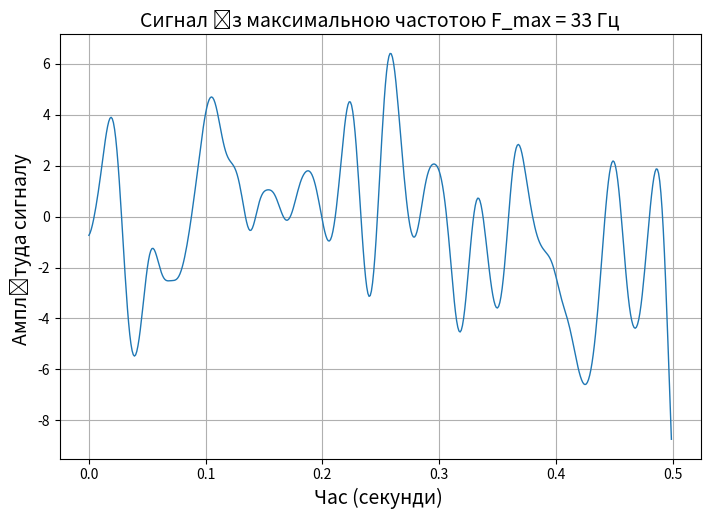

The matplotlib source for this figure: (Note: this script raises an exception after producing the figure.)
import numpy
import scipy
import matplotlib.pyplot as plt
from scipy import signal, fft

# 16-th variant input data
n = 500
F_s = 1000
F_max = 33
F_filter = 40
# Signal generation
random = numpy.random.normal(0, 10, n)
# Determination of time counts that will be displayed on the OX axis of the graph
time_line_ox = numpy.arange(n) / F_s
# Calculation of filter parameters
w = F_max / (F_s / 2)
parameters_filter = scipy.signal.butter(3, w, 'low', output='sos')
# Signal filtering
filtered_signal = scipy.signal.sosfiltfilt(parameters_filter, random)
# 1-st chart
fig, ax = plt.subplots(figsize=(21 / 2.54, 14 / 2.54))
ax.plot(time_line_ox, filtered_signal, linewidth=1)
ax.set_xlabel("Час (секунди) ", fontsize=14)
ax.set_ylabel("Амплітуда сигналу ", fontsize=14)
plt.title("Сигнал із максимальною частотою F_max = 33 Гц", fontsize=14)
ax.grid()
fig.savefig('./figures/' + 'графік_1' + '.png', dpi=600)
dpi = 600
# Calculation of the signal spectrum
spectrum = scipy.fft.fft(filtered_signal)
spectrum = numpy.abs(scipy.fft.fftshift(spectrum))
length_signal = n
freq_countdown = scipy.fft.fftfreq(length_signal, 1 / length_signal)
freq_countdown = scipy.fft.fftshift(freq_countdown)
# 2-nd chart
fig, ax = plt.subplots(figsize=(21 / 2.54, 14 / 2.54))
ax.plot(freq_countdown, spectrum, linewidth=1)
ax.set_xlabel("Частота (Гц) ", fontsize=14)
ax.set_ylabel("Амплітуда спектра ", fontsize=14)
plt.title("Спектр сигнала із максимальною частотой F_max = 33 Гц", fontsize=14)
ax.grid()
fig.savefig('./figures/' + 'графік_2' + '.png', dpi=600)
discrete_signal = numpy.zeros(n)

discrete_spectrums = []
E1 = []
discrete_signals = []
discrete_signal_after_filers = []
# normalized frequency of the filter
w = F_filter / (F_s / 2)
# calculation of filter parameters/coefficients
parameters_fil = scipy.signal.butter(3, w, 'low', output='sos')
filtered_signal_2 = None
# Cycle Dt by [2, 4, 8, 16]
for Dt in [2, 4, 8, 16]:
    discrete_signal = numpy.zeros(n)
    for i in range(0, round(n / Dt)):
        discrete_signal[i * Dt] = filtered_signal[i * Dt]
        filtered_signal_2 = scipy.signal.sosfiltfilt(parameters_fil, discrete_signal)
    discrete_signals += [list(discrete_signal)]
    discrete_spectrum = scipy.fft.fft(discrete_signals)
    discrete_spectrum = numpy.abs(scipy.fft.fftshift(discrete_spectrum))
    discrete_spectrums += [list(discrete_spectrum)]
    discrete_signal_after_filers += [list(filtered_signal_2)]
# 3-rd chart
fig, ax = plt.subplots(2, 2, figsize=(21 / 2.54, 14 / 2.54))
s = 0
for i in range(0, 2):
    for j in range(0, 2):
        ax[i][j].plot(time_line_ox, discrete_signals[s], linewidth=1)
        s += 1
fig.supxlabel("час (секунди)", fontsize=14)
fig.supylabel("Амплітуда сигналу", fontsize=14)
fig.suptitle("Сигнал з кроком дискретизації Dt = (2, 4, 8, 16)", fontsize=14)
fig.savefig('./figures/' + 'графік_3' + '.png', dpi=600)
# 4-th chart
fig, ax = plt.subplots(2, 2, figsize=(21 / 2.54, 14 / 2.54))
s = 0
for i in range(0, 2):
    for j in range(0, 2):
        ax[i][j].plot(freq_countdown, discrete_spectrum[s], linewidth=1)
        s += 1
fig.supxlabel("Частота (Гц)", fontsize=14)
fig.supylabel("Амплітуда спектру", fontsize=14)
fig.suptitle("Сигнал з кроком дискретизації Dt = (2, 4, 8, 16)", fontsize=14)
fig.savefig('./figures/' + 'графік_4' + '.png', dpi=600)
# 5-th chart
fig, ax = plt.subplots(2, 2, figsize=(21 / 2.54, 14 / 2.54))
s = 0
for i in range(0, 2):
    for j in range(0, 2):
        ax[i][j].plot(time_line_ox, discrete_signal_after_filers[s], linewidth=1)
        s += 1
fig.supxlabel("Час (секунди)", fontsize=14)
fig.supylabel("Амплітуда сигналу", fontsize=14)
fig.suptitle("Сигнал з кроком дискретизації Dt = (2, 4, 8, 16)", fontsize=14)
fig.savefig('./figures/' + 'графік_5' + '.png', dpi=600)

E1 = discrete_signal_after_filers - filtered_signal
disp_start = numpy.var(filtered_signal)
disp_restored = numpy.var(E1)
E2 = [1.0, 1.2, 1.3, 1.4]
relation_signal_noise = numpy.var(filtered_signal) / numpy.var(E1)
x_axis = [2, 4, 8, 16]
# 6-th chart
fig, ax = plt.subplots(figsize=(21 / 2.54, 14 / 2.54))
ax.plot(x_axis, E2, linewidth=2)
ax.set_xlabel("Крок дискретизації", fontsize=14)
ax.set_ylabel("Дисперсия ", fontsize=14)
plt.title("Залежність дисперсии від кроку дискретизації", fontsize=14)
ax.grid()
fig.savefig('./figures/' + 'графік_6' + '.png', dpi=600)
# 7-th chart
fig, ax = plt.subplots(figsize=(21 / 2.54, 14 / 2.54))
relation_signal_noise2 = [4.0, 3.0, 2.0, 1.0]
ax.plot(x_axis, relation_signal_noise2, linewidth=1)
ax.set_xlabel("Крок дискретизации ", fontsize=14)
ax.set_ylabel("ССШ ", fontsize=14)
plt.title("Залежність дисперсии від кроку дискретизації", fontsize=14)
ax.grid()
fig.savefig('./figures/' + 'графік_7' + '.png', dpi=600)
